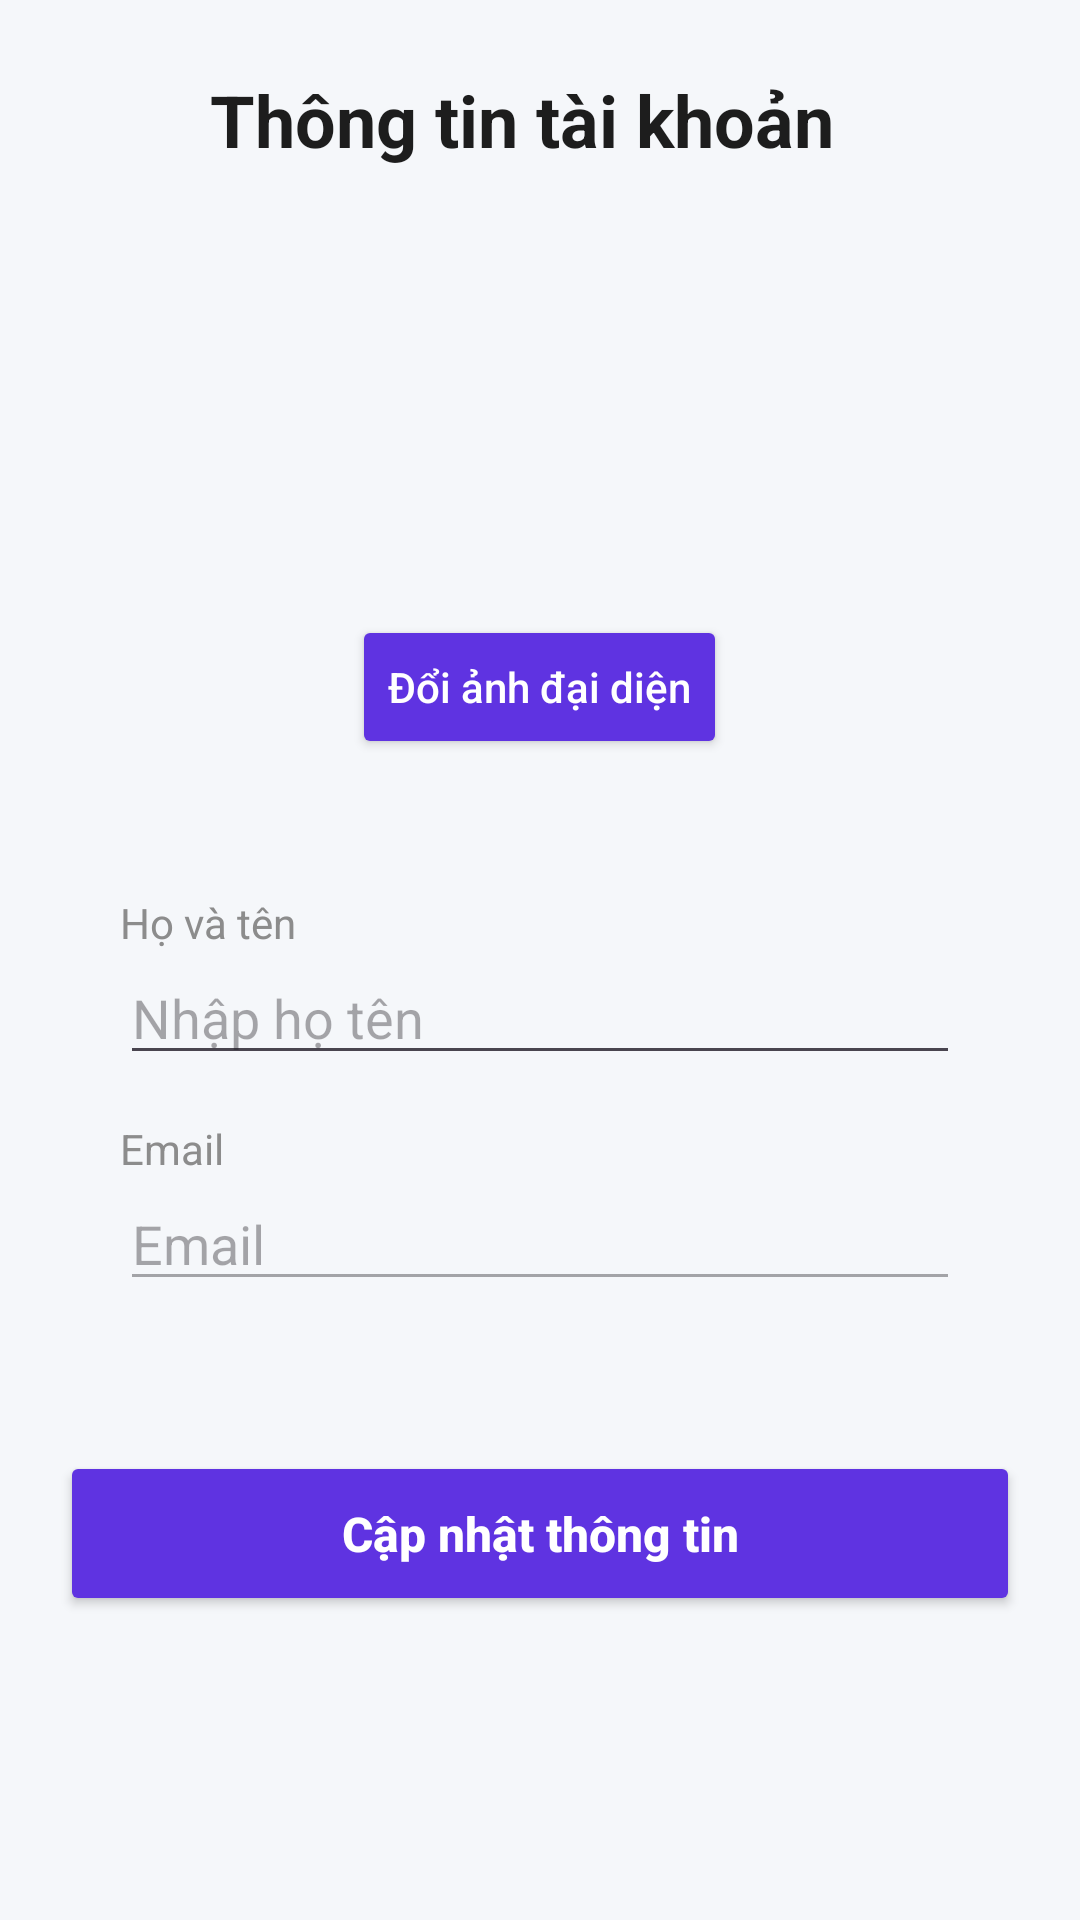

This screen was rendered from an Android layout file. Write that file and the resources it references.
<!-- AndroidManifest.xml: application theme Theme.MyApplication -->
<!-- res/layout/activity_profile.xml -->
<?xml version="1.0" encoding="utf-8"?>
<LinearLayout xmlns:android="http://schemas.android.com/apk/res/android"
    xmlns:app="http://schemas.android.com/apk/res-auto"
    android:layout_width="match_parent"
    android:layout_height="match_parent"
    android:background="#F5F7FA">

    <LinearLayout
        android:layout_width="match_parent"
        android:layout_height="match_parent"
        android:orientation="vertical"
        android:padding="20dp">

        
        <LinearLayout
            android:layout_width="match_parent"
            android:layout_height="wrap_content"
            android:gravity="center_vertical"
            android:orientation="horizontal">

            <ImageButton
                android:id="@+id/btnBack"
                android:layout_width="40dp"
                android:layout_height="40dp"
                android:background="@android:color/transparent"
                android:padding="6dp"
                android:src="@drawable/ic_back_arrow"
                app:tint="@color/purple_primary" />

            <TextView
                android:layout_width="wrap_content"
                android:layout_height="wrap_content"
                android:layout_marginStart="10dp"
                android:text="Thông tin tài khoản"
                android:textColor="@color/black"
                android:textSize="24sp"
                android:textStyle="bold" />
        </LinearLayout>

        
        <LinearLayout
            android:layout_width="match_parent"
            android:layout_height="wrap_content"
            android:layout_marginTop="25dp"
            android:gravity="center"
            android:orientation="vertical">

            <ImageView
                android:id="@+id/imgAvatar"
                android:layout_width="110dp"
                android:layout_height="110dp"
                android:background="@drawable/shape_card"
                android:backgroundTint="@color/purple_primary"
                android:padding="15dp"
                android:src="@android:drawable/sym_def_app_icon" />

            <Button
                android:id="@+id/btnChangeAvatar"
                android:layout_width="wrap_content"
                android:layout_height="wrap_content"
                android:layout_marginTop="10dp"
                android:backgroundTint="@color/purple_primary"
                android:text="Đổi ảnh đại diện"
                android:textAllCaps="false"
                android:textColor="@android:color/white" />
        </LinearLayout>

        
        <LinearLayout
            android:layout_width="match_parent"
            android:layout_height="wrap_content"
            android:layout_marginTop="25dp"
            android:background="@drawable/shape_card"
            android:backgroundTint="@android:color/white"
            android:elevation="4dp"
            android:orientation="vertical"
            android:padding="20dp">

            
            <TextView
                android:layout_width="wrap_content"
                android:layout_height="wrap_content"
                android:text="Họ và tên"
                android:textColor="@color/grey_text" />

            <EditText
                android:id="@+id/edtName"
                android:layout_width="match_parent"
                android:layout_height="wrap_content"
                android:hint="Nhập họ tên"
                android:inputType="textPersonName" />

            
            <TextView
                android:layout_width="wrap_content"
                android:layout_height="wrap_content"
                android:layout_marginTop="15dp"
                android:text="Email"
                android:textColor="@color/grey_text" />

            <EditText
                android:id="@+id/edtEmail"
                android:layout_width="match_parent"
                android:layout_height="wrap_content"
                android:enabled="false"
                android:hint="Email" />


        </LinearLayout>

        
        <Button
            android:id="@+id/btnUpdate"
            android:layout_width="match_parent"
            android:layout_height="55dp"
            android:layout_marginTop="30dp"
            android:backgroundTint="@color/purple_primary"
            android:text="Cập nhật thông tin"
            android:textAllCaps="false"
            android:textColor="@android:color/white"
            android:textSize="16sp"
            android:textStyle="bold" />

    </LinearLayout>

</LinearLayout>
<!-- resources referenced by this layout -->
<resources>
  <color name="black">#1D1D1D</color>
  <color name="grey_text">#8C8C8C</color>
  <color name="purple_primary">#5F33E1</color>
  <style name="Theme.MyApplication" parent="Base.Theme.MyApplication" />
  <style name="Base.Theme.MyApplication" parent="Theme.Material3.DayNight.NoActionBar">
          
      </style>
</resources>
